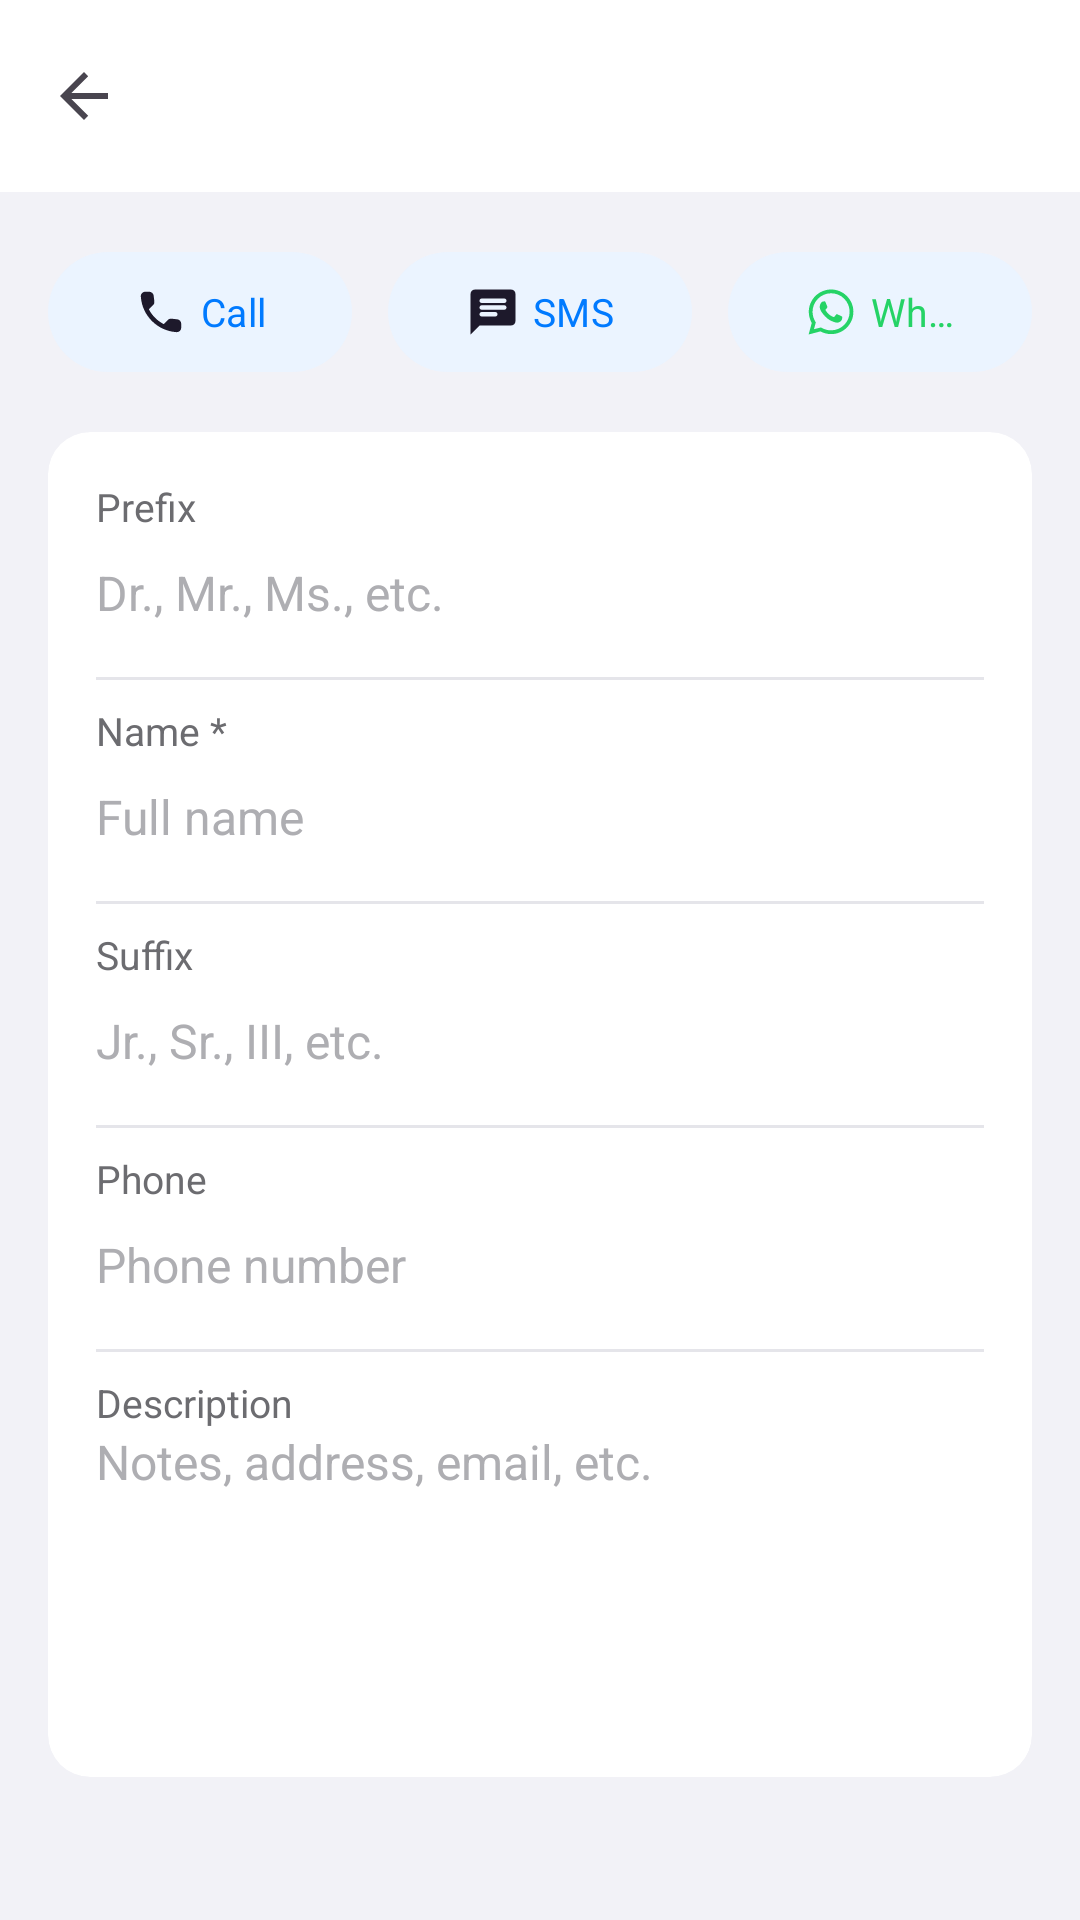

Android layout source for this screen:
<!-- AndroidManifest.xml: application theme Theme.ShadowContacts -->
<!-- res/layout/activity_contact_detail.xml -->
<?xml version="1.0" encoding="utf-8"?>
<androidx.coordinatorlayout.widget.CoordinatorLayout
    xmlns:android="http://schemas.android.com/apk/res/android"
    xmlns:app="http://schemas.android.com/apk/res-auto"
    android:layout_width="match_parent"
    android:layout_height="match_parent"
    android:background="@color/background">

    <com.google.android.material.appbar.AppBarLayout
        android:layout_width="match_parent"
        android:layout_height="wrap_content"
        android:background="@color/surface"
        app:elevation="0dp">

        <androidx.appcompat.widget.Toolbar
            android:id="@+id/toolbar"
            android:layout_width="match_parent"
            android:layout_height="?attr/actionBarSize"
            android:background="@color/surface"
            app:navigationIcon="?attr/homeAsUpIndicator" />

    </com.google.android.material.appbar.AppBarLayout>

    <ScrollView
        android:layout_width="match_parent"
        android:layout_height="match_parent"
        android:fillViewport="true"
        app:layout_behavior="@string/appbar_scrolling_view_behavior">

        <LinearLayout
            android:layout_width="match_parent"
            android:layout_height="wrap_content"
            android:orientation="vertical"
            android:padding="16dp">

            
            <LinearLayout
                android:layout_width="match_parent"
                android:layout_height="wrap_content"
                android:layout_marginBottom="16dp"
                android:gravity="center"
                android:orientation="horizontal">

                <com.google.android.material.button.MaterialButton
                    android:id="@+id/btnCall"
                    style="@style/Widget.Material3.Button.TonalButton"
                    android:layout_width="0dp"
                    android:layout_height="48dp"
                    android:layout_marginEnd="6dp"
                    android:layout_weight="1"
                    android:text="Call"
                    android:textAllCaps="false"
                    android:maxLines="1"
                    android:ellipsize="end"
                    android:textSize="13sp"
                    app:icon="@drawable/ic_phone"
                    app:iconSize="18dp"
                    app:iconGravity="textStart"
                    app:iconPadding="4dp"
                    app:backgroundTint="@color/action_btn_bg"
                    android:textColor="@color/accent" />

                <com.google.android.material.button.MaterialButton
                    android:id="@+id/btnMessage"
                    style="@style/Widget.Material3.Button.TonalButton"
                    android:layout_width="0dp"
                    android:layout_height="48dp"
                    android:layout_marginHorizontal="6dp"
                    android:layout_weight="1"
                    android:text="SMS"
                    android:textAllCaps="false"
                    android:maxLines="1"
                    android:ellipsize="end"
                    android:textSize="13sp"
                    app:icon="@drawable/ic_message"
                    app:iconSize="18dp"
                    app:iconGravity="textStart"
                    app:iconPadding="4dp"
                    app:backgroundTint="@color/action_btn_bg"
                    android:textColor="@color/accent" />

                <com.google.android.material.button.MaterialButton
                    android:id="@+id/btnWhatsApp"
                    style="@style/Widget.Material3.Button.TonalButton"
                    android:layout_width="0dp"
                    android:layout_height="48dp"
                    android:layout_marginStart="6dp"
                    android:layout_weight="1"
                    android:text="WhatsApp"
                    android:textAllCaps="false"
                    android:maxLines="1"
                    android:ellipsize="end"
                    android:textSize="13sp"
                    app:icon="@drawable/ic_whatsapp"
                    app:iconSize="18dp"
                    app:iconGravity="textStart"
                    app:iconPadding="4dp"
                    app:iconTint="@null"
                    app:backgroundTint="@color/action_btn_bg"
                    android:textColor="#25D366" />

            </LinearLayout>

            
            <androidx.cardview.widget.CardView
                android:layout_width="match_parent"
                android:layout_height="wrap_content"
                app:cardBackgroundColor="@color/surface"
                app:cardCornerRadius="14dp"
                app:cardElevation="0dp">

                <LinearLayout
                    android:layout_width="match_parent"
                    android:layout_height="wrap_content"
                    android:orientation="vertical"
                    android:padding="16dp">

                    
                    <TextView
                        android:layout_width="wrap_content"
                        android:layout_height="wrap_content"
                        android:text="Prefix"
                        android:textColor="@color/text_secondary"
                        android:textSize="13sp" />

                    <EditText
                        android:id="@+id/editPrefix"
                        android:layout_width="match_parent"
                        android:layout_height="wrap_content"
                        android:background="@null"
                        android:hint="Dr., Mr., Ms., etc."
                        android:inputType="textCapWords"
                        android:minHeight="40dp"
                        android:textColor="@color/text_primary"
                        android:textColorHint="@color/text_tertiary"
                        android:textSize="16sp" />

                    <View
                        android:layout_width="match_parent"
                        android:layout_height="1dp"
                        android:layout_marginVertical="8dp"
                        android:background="@color/divider" />

                    
                    <TextView
                        android:layout_width="wrap_content"
                        android:layout_height="wrap_content"
                        android:text="Name *"
                        android:textColor="@color/text_secondary"
                        android:textSize="13sp" />

                    <EditText
                        android:id="@+id/editName"
                        android:layout_width="match_parent"
                        android:layout_height="wrap_content"
                        android:background="@null"
                        android:hint="Full name"
                        android:inputType="textPersonName|textCapWords"
                        android:minHeight="40dp"
                        android:textColor="@color/text_primary"
                        android:textColorHint="@color/text_tertiary"
                        android:textSize="16sp" />

                    <View
                        android:layout_width="match_parent"
                        android:layout_height="1dp"
                        android:layout_marginVertical="8dp"
                        android:background="@color/divider" />

                    
                    <TextView
                        android:layout_width="wrap_content"
                        android:layout_height="wrap_content"
                        android:text="Suffix"
                        android:textColor="@color/text_secondary"
                        android:textSize="13sp" />

                    <EditText
                        android:id="@+id/editSuffix"
                        android:layout_width="match_parent"
                        android:layout_height="wrap_content"
                        android:background="@null"
                        android:hint="Jr., Sr., III, etc."
                        android:inputType="textCapWords"
                        android:minHeight="40dp"
                        android:textColor="@color/text_primary"
                        android:textColorHint="@color/text_tertiary"
                        android:textSize="16sp" />

                    <View
                        android:layout_width="match_parent"
                        android:layout_height="1dp"
                        android:layout_marginVertical="8dp"
                        android:background="@color/divider" />

                    
                    <TextView
                        android:layout_width="wrap_content"
                        android:layout_height="wrap_content"
                        android:text="Phone"
                        android:textColor="@color/text_secondary"
                        android:textSize="13sp" />

                    <EditText
                        android:id="@+id/editPhone"
                        android:layout_width="match_parent"
                        android:layout_height="wrap_content"
                        android:background="@null"
                        android:hint="Phone number"
                        android:inputType="phone"
                        android:minHeight="40dp"
                        android:textColor="@color/text_primary"
                        android:textColorHint="@color/text_tertiary"
                        android:textSize="16sp" />

                    <View
                        android:layout_width="match_parent"
                        android:layout_height="1dp"
                        android:layout_marginVertical="8dp"
                        android:background="@color/divider" />

                    
                    <TextView
                        android:layout_width="wrap_content"
                        android:layout_height="wrap_content"
                        android:text="Description"
                        android:textColor="@color/text_secondary"
                        android:textSize="13sp" />

                    <EditText
                        android:id="@+id/editDescription"
                        android:layout_width="match_parent"
                        android:layout_height="wrap_content"
                        android:background="@null"
                        android:gravity="top"
                        android:hint="Notes, address, email, etc."
                        android:inputType="textMultiLine|textCapSentences"
                        android:minHeight="100dp"
                        android:textColor="@color/text_primary"
                        android:textColorHint="@color/text_tertiary"
                        android:textSize="16sp" />

                </LinearLayout>

            </androidx.cardview.widget.CardView>

        </LinearLayout>

    </ScrollView>

</androidx.coordinatorlayout.widget.CoordinatorLayout>
<!-- resources referenced by this layout -->
<resources>
  <color name="accent">#007AFF</color>
  <color name="action_btn_bg">#EBF4FF</color>
  <color name="background">#F2F2F7</color>
  <color name="divider">#E5E5EA</color>
  <color name="surface">#FFFFFF</color>
  <color name="text_primary">#000000</color>
  <color name="text_secondary">#6C6C70</color>
  <color name="text_tertiary">#AEAEB2</color>
  <!-- drawable ic_message (drawable) -->
  <vector xmlns:android="http://schemas.android.com/apk/res/android"
      android:width="24dp"
      android:height="24dp"
      android:viewportWidth="24"
      android:viewportHeight="24">
      <path
          android:fillColor="#000000"
          android:pathData="M20,2H4C2.9,2 2.01,2.9 2.01,4L2,22l4,-4h14c1.1,0 2,-0.9 2,-2V4c0,-1.1 -0.9,-2 -2,-2zM7,9h10c0.55,0 1,0.45 1,1s-0.45,1 -1,1H7c-0.55,0 -1,-0.45 -1,-1s0.45,-1 1,-1zM13,14H7c-0.55,0 -1,-0.45 -1,-1s0.45,-1 1,-1h6c0.55,0 1,0.45 1,1s-0.45,1 -1,1zM17,8H7c-0.55,0 -1,-0.45 -1,-1s0.45,-1 1,-1h10c0.55,0 1,0.45 1,1s-0.45,1 -1,1z"/>
  </vector>
  <!-- drawable ic_phone (drawable) -->
  <vector xmlns:android="http://schemas.android.com/apk/res/android"
      android:width="24dp"
      android:height="24dp"
      android:viewportWidth="24"
      android:viewportHeight="24">
      <path
          android:fillColor="#000000"
          android:pathData="M19.23,15.26l-2.54,-0.29c-0.61,-0.07 -1.21,0.14 -1.64,0.57l-1.84,1.84c-2.83,-1.44 -5.15,-3.75 -6.59,-6.59l1.85,-1.85c0.43,-0.43 0.64,-1.03 0.57,-1.64l-0.29,-2.52c-0.12,-1.01 -0.97,-1.78 -1.99,-1.78H5.03c-1.13,0 -2.07,0.94 -2,2.07 0.53,8.54 7.36,15.36 15.89,15.89 1.13,0.07 2.07,-0.87 2.07,-2v-1.73c0.01,-1.01 -0.75,-1.86 -1.76,-1.97z"/>
  </vector>
  <style name="RoundedPopupMenu" parent="Widget.Material3.PopupMenu">
          <item name="android:popupBackground">@drawable/popup_rounded_bg</item>
          <item name="android:overlapAnchor">false</item>
          <item name="android:dropDownVerticalOffset">4dp</item>
      </style>
  <style name="RoundedDropDown" parent="Widget.AppCompat.ListView.DropDown">
          <item name="android:background">@drawable/popup_rounded_bg</item>
          <item name="android:divider">@null</item>
          <item name="android:dividerHeight">0dp</item>
      </style>
  <style name="SpinnerDropDownItem" parent="Widget.AppCompat.DropDownItem.Spinner">
          <item name="android:textColor">@color/text_primary</item>
          <item name="android:padding">12dp</item>
          <item name="android:textSize">15sp</item>
      </style>
  <style name="IOSDialogTheme" parent="Theme.Material3.DayNight.Dialog.Alert">
          <item name="android:windowBackground">@drawable/dialog_rounded_bg</item>
          <item name="android:backgroundDimAmount">0.6</item>
          <item name="colorPrimary">@color/accent</item>
          <item name="colorOnSurface">@color/text_primary</item>
          <item name="android:textColorPrimary">@color/text_primary</item>
          <item name="buttonBarPositiveButtonStyle">@style/IOSDialogButton</item>
          <item name="buttonBarNegativeButtonStyle">@style/IOSDialogButton</item>
          <item name="buttonBarNeutralButtonStyle">@style/IOSDialogButton</item>
      </style>
  <style name="IOSDialogButton" parent="Widget.Material3.Button.TextButton.Dialog">
          <item name="android:textColor">@color/accent</item>
          <item name="android:textAllCaps">false</item>
          <item name="android:fontFamily">sans-serif-medium</item>
          <item name="android:textSize">16sp</item>
      </style>
</resources>
